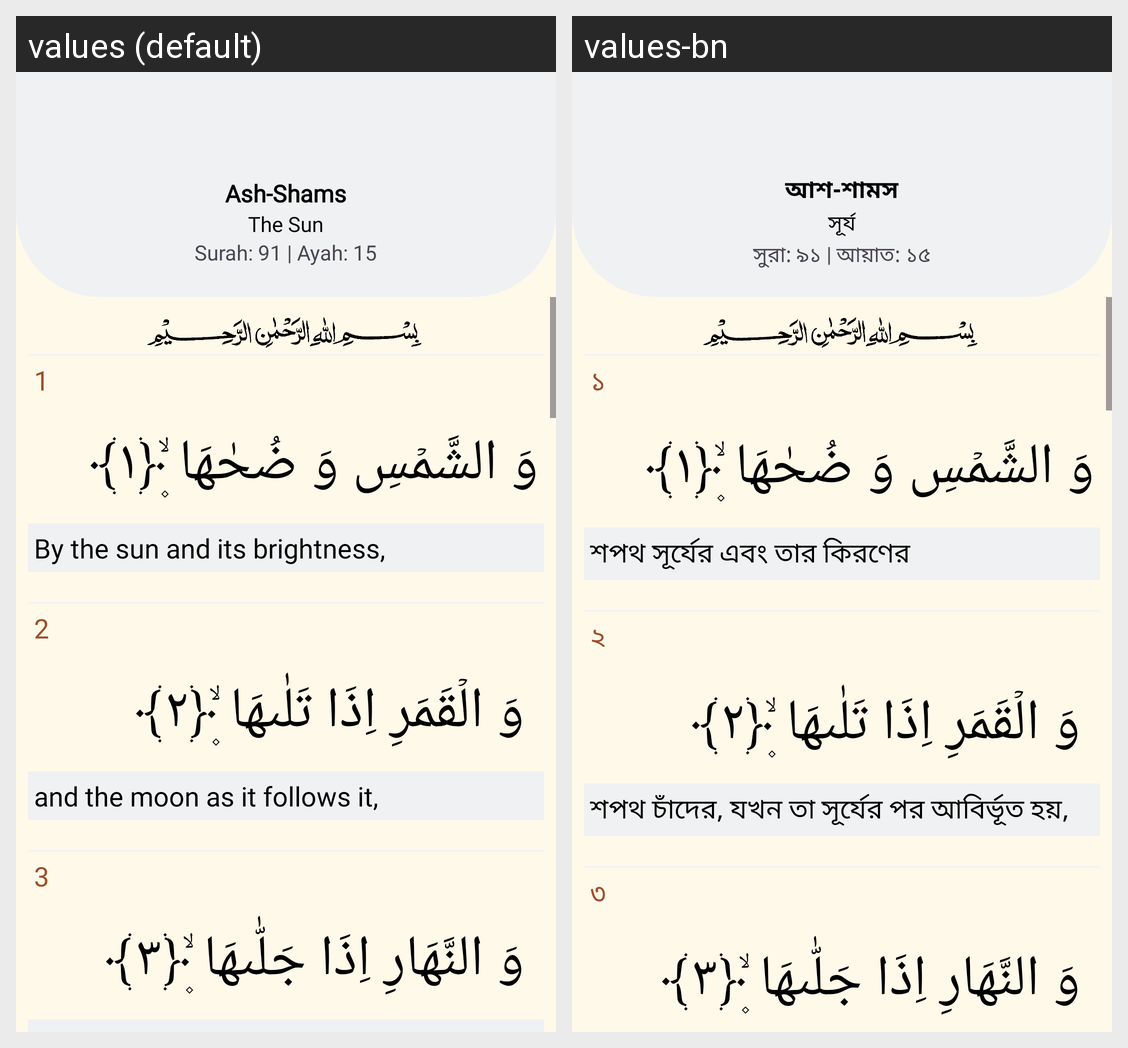

Translations of the strings shown on this Android screen, per locale in the grid:
Android screen res/layout/fragment_quran91.xml rendered under 2 locales, left to right: values (default), values-bn. Device: Nexus 5 (rendered at 1080×1920; each locale shown at half size, 540×960, under a caption strip naming it); theme Theme.Waqt.
Strings drawn on this screen, with the default value and each locale's value (text and hints the layout hard-codes, and strings that could not be matched under every locale, appear in the picture but are not listed):

ash_shams
  values: Ash-Shams
  values-bn: আশ-শামস

the_sun
  values: The Sun
  values-bn: সূর্য

surah_91_ayah_15
  values: Surah: 91 | Ayah: 15
  values-bn: সুরা: ৯১ | আয়াত: ১৫

_1
  values: 1
  values-bn: ১

by_the_sun_and_its_brightness
  values: By the sun and its brightness,
  values-bn: শপথ সূর্যের এবং তার কিরণের

_2
  values: 2
  values-bn: ২

and_the_moon_as_it_follows_it
  values: and the moon as it follows it,
  values-bn: শপথ চাঁদের, যখন তা সূর্যের পর আবির্ভূত হয়,

_3
  values: 3
  values-bn: ৩
